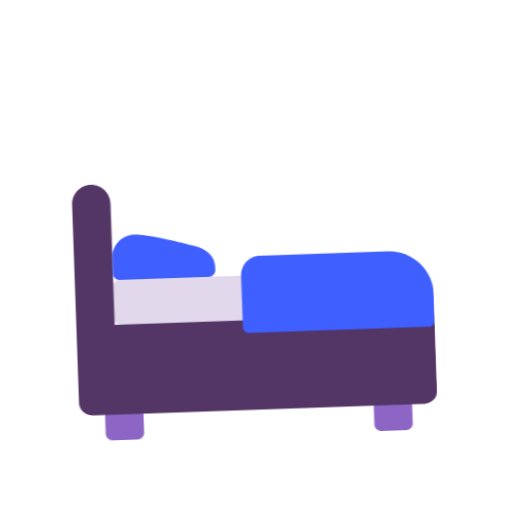
t = 0.00 s
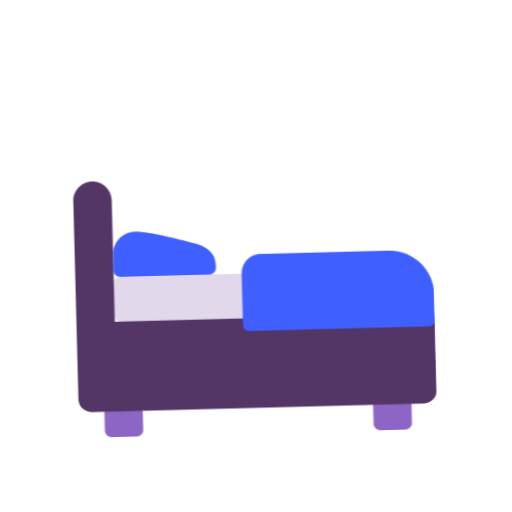
t = 0.40 s
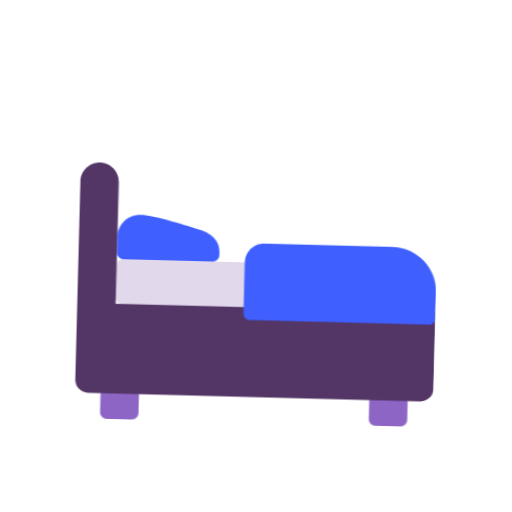
t = 1.20 s
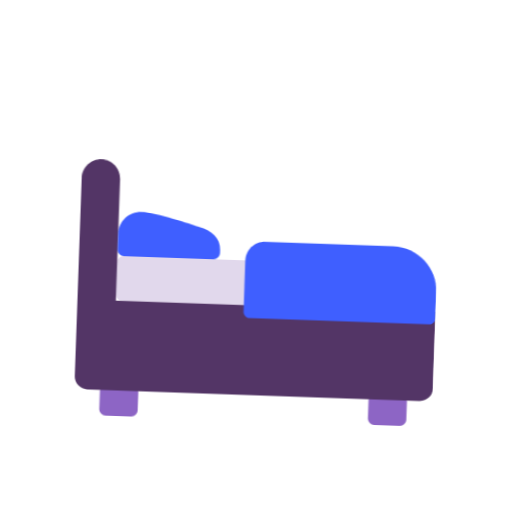
t = 1.60 s
t = 2.00 s: frame unchanged from t = 1.20 s, image omitted
t = 2.80 s: frame unchanged from t = 0.40 s, image omitted

The animated SVG that drew these frames (rendered in a browser with its animation timeline set to each time). Animation: 1 CSS @keyframes rule; one cycle of 3.20 s, repeats indefinitely.

<svg xmlns="http://www.w3.org/2000/svg" viewBox="0 0 320 320" role="img"><title>bed</title><style>@media(prefers-reduced-motion:no-preference){.art{transform-origin:160px 210px;animation:float 3.2s ease-in-out infinite}@keyframes float{0%,100%{transform:translateY(0) rotate(-2deg)}50%{transform:translateY(-9px) rotate(2deg)}}}</style><g class="art"><svg viewBox="0 0 32 32" fill="none" xmlns="http://www.w3.org/2000/svg" x="32" y="32" width="256" height="256">
<path d="M5.5 27L4 28V29.5C4 29.7761 4.22386 30 4.5 30H6.5C6.77614 30 7 29.7761 7 29.5V28L5.5 27Z" fill="#8D65C5"/>
<path d="M26.5 27L25 28V29.5C25 29.7761 25.2239 30 25.5 30H27.5C27.7761 30 28 29.7761 28 29.5V28L26.5 27Z" fill="#8D65C5"/>
<path d="M5 18C5 17.7358 5.2049 17.5195 5.46446 17.5012C5.48806 17.4996 5.51176 17.4983 5.53518 17.495L9 17L12.5 17.5H16V21L11 21.5L5.5 21C5.22386 21 5 20.7761 5 20.5V18Z" fill="#E1D8EC"/>
<path d="M5 11.5C5 10.6716 4.32843 10 3.5 10C2.67157 10 2 10.6716 2 11.5V27C2 27.5523 2.44771 28 3 28H29C29.5523 28 30 27.5523 30 27V21H5V11.5Z" fill="#533566"/>
<path d="M6.75 14C5.7835 14 5 14.7835 5 15.75V17C5 17.2762 5.22386 17.5 5.5 17.5H12.5C12.7761 17.5 13 17.2762 13 17V16.75C13 15.8043 12.2687 15.2505 11.3133 15.0151C11.2712 15.0047 11.2313 14.9942 11.1899 14.9816C10.7415 14.8453 7.9028 13.9967 6.75 14Z" fill="#3F5FFF"/>
<path d="M16.5 15.9962C15.6716 15.9962 15 16.6678 15 17.4962V21.4999C15 21.7761 15.2239 21.9999 15.5 21.9999H29.5C29.7761 21.9999 30 21.7761 30 21.4999V19.4962C30 17.5632 28.433 15.9962 26.5 15.9962H16.5Z" fill="#3F5FFF"/>
</svg>
</g></svg>
